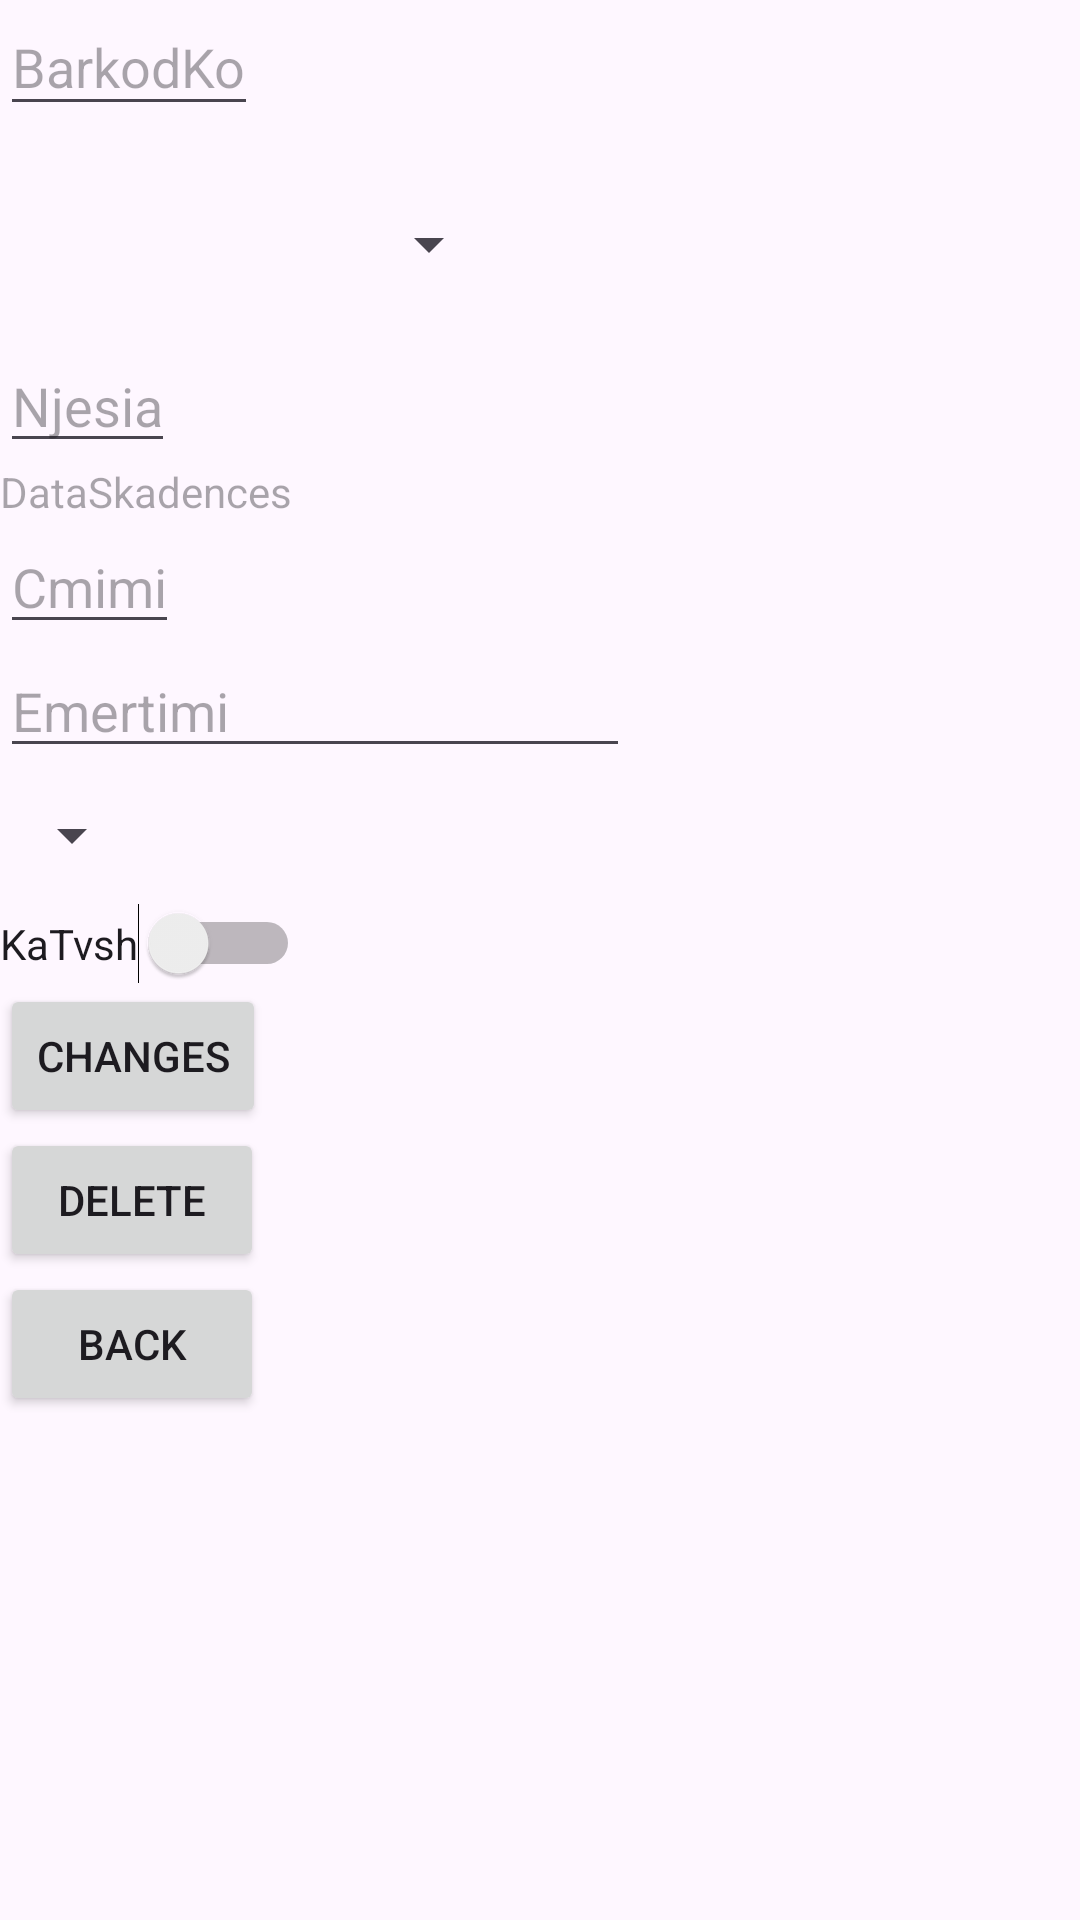

Here is an Android app screen rendered from its layout file. Give the layout XML and the strings, colors and styles it references.
<!-- AndroidManifest.xml: application theme Theme.ProdukteJava -->
<!-- res/layout/activity_edit.xml -->
<?xml version="1.0" encoding="utf-8"?>
<androidx.constraintlayout.widget.ConstraintLayout xmlns:android="http://schemas.android.com/apk/res/android"
    xmlns:app="http://schemas.android.com/apk/res-auto"
    xmlns:tools="http://schemas.android.com/tools"
    android:layout_width="match_parent"
    android:layout_height="match_parent"
    tools:context=".EditActivity">

    <EditText
        android:id="@+id/BarkodKod"
        android:layout_width="86dp"
        android:layout_height="42dp"
        android:layout_marginBottom="165dp"
        android:hint="BarkodKod"
        app:layout_constraintBottom_toBottomOf="parent"
        app:layout_constraintTop_toTopOf="parent"
        app:layout_constraintVertical_bias="0.0"
        tools:layout_editor_absoluteX="171dp" />

    <Spinner
        android:id="@+id/Tipi"
        android:layout_width="167dp"
        android:layout_height="63dp"
        android:layout_below="@+id/BarkodKod"
        android:layout_marginTop="8dp"
        android:hint="Tipi"
        app:layout_constraintTop_toBottomOf="@+id/BarkodKod"
        tools:layout_editor_absoluteX="219dp" />

    <EditText
        android:id="@+id/Njesia"
        android:layout_width="wrap_content"
        android:layout_height="wrap_content"

        android:layout_below="@+id/Tipi"
        android:hint="Njesia"
        app:layout_constraintTop_toBottomOf="@+id/Tipi"
        tools:layout_editor_absoluteX="128dp" />

    <TextView
        android:id="@+id/DataSkadences"
        android:layout_width="wrap_content"
        android:layout_height="wrap_content"
        android:layout_below="@+id/Njesia"
        android:hint="DataSkadences"
        app:layout_constraintTop_toBottomOf="@+id/Njesia"
        tools:layout_editor_absoluteX="79dp" />

    <EditText
        android:id="@+id/Cmimi"
        android:layout_width="wrap_content"
        android:layout_height="wrap_content"
        android:layout_below="@+id/DataSkadences"
        android:hint="Cmimi"
        android:inputType="number"
        app:layout_constraintTop_toBottomOf="@+id/DataSkadences"
        tools:layout_editor_absoluteX="150dp" />

    <EditText
        android:id="@+id/Emertimi"
        android:layout_width="wrap_content"
        android:layout_height="wrap_content"
        android:layout_below="@+id/Cmimi"
        android:ems="10"
        android:hint="Emertimi"
        app:layout_constraintTop_toBottomOf="@+id/Cmimi"
        tools:layout_editor_absoluteX="57dp" />


    <Spinner
        android:id="@+id/Lloj"
        android:layout_width="wrap_content"
        android:layout_height="45dp"
        android:layout_below="@+id/Emertimi"
        android:ems="10"
        android:hint="Lloj"
        app:layout_constraintTop_toBottomOf="@+id/Emertimi"
        tools:layout_editor_absoluteX="185dp"  />

    <Switch
        android:id="@+id/KaTvsh"
        android:layout_width="wrap_content"
        android:layout_height="wrap_content"
        android:layout_below="@+id/Lloj"
        android:text="KaTvsh"
        app:layout_constraintTop_toBottomOf="@+id/Lloj"
        tools:layout_editor_absoluteX="150dp" />

    <Button
        android:id="@+id/button"
        android:layout_width="wrap_content"
        android:layout_height="wrap_content"
        android:layout_below="@+id/KaTvsh"
        android:text="changes"
        app:layout_constraintTop_toBottomOf="@+id/KaTvsh"
        tools:layout_editor_absoluteX="128dp"

        />
    <Button
        android:id="@+id/delete"
        android:layout_width="wrap_content"
        android:layout_height="wrap_content"
        android:layout_below="@+id/button"
        android:text="delete"
        app:layout_constraintTop_toBottomOf="@+id/button"
        tools:layout_editor_absoluteX="128dp"

        />
    <Button
        android:id="@+id/back"
        android:layout_width="wrap_content"
        android:layout_height="wrap_content"
        android:layout_below="@+id/delete"
        android:text="back"
        app:layout_constraintTop_toBottomOf="@+id/delete"
        tools:layout_editor_absoluteX="128dp"

        />



</androidx.constraintlayout.widget.ConstraintLayout>
<!-- resources referenced by this layout -->
<resources>
  <style name="Theme.ProdukteJava" parent="Base.Theme.ProdukteJava" />
  <style name="Base.Theme.ProdukteJava" parent="Theme.Material3.DayNight.NoActionBar">
          
          
      </style>
</resources>
